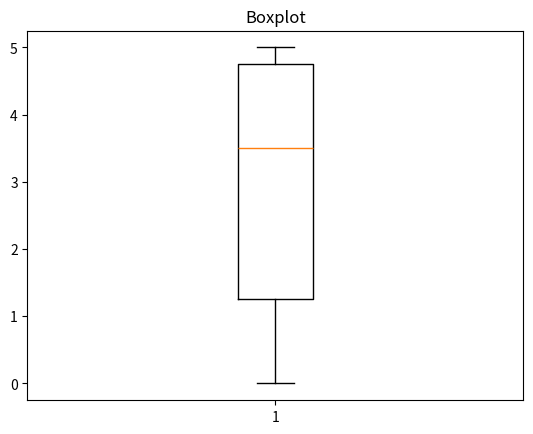

Here is the Python script that generated this plot:
# Boxplot - diagrama de caixa

import matplotlib.pyplot as plt 
import random

vetor = []

for i in range(10):
	numero_aleatorio = random.randint(0,5)
	vetor.append(numero_aleatorio)

# print(vetor)
plt.boxplot(vetor)
plt.title('Boxplot')
plt.show()